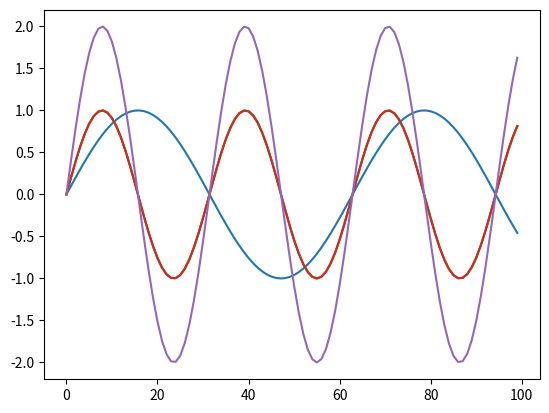

This chart was generated by the following Python code:
import matplotlib.pyplot as plt

import numpy as np

time = np.arange(0, 10, 0.1)



plt.plot(np.sin(time))

plt.plot(np.sin(2*time))
plt.plot(np.sin(2*time))
plt.plot(np.sin(2*time))

plt.plot(2*np.sin(2*time))